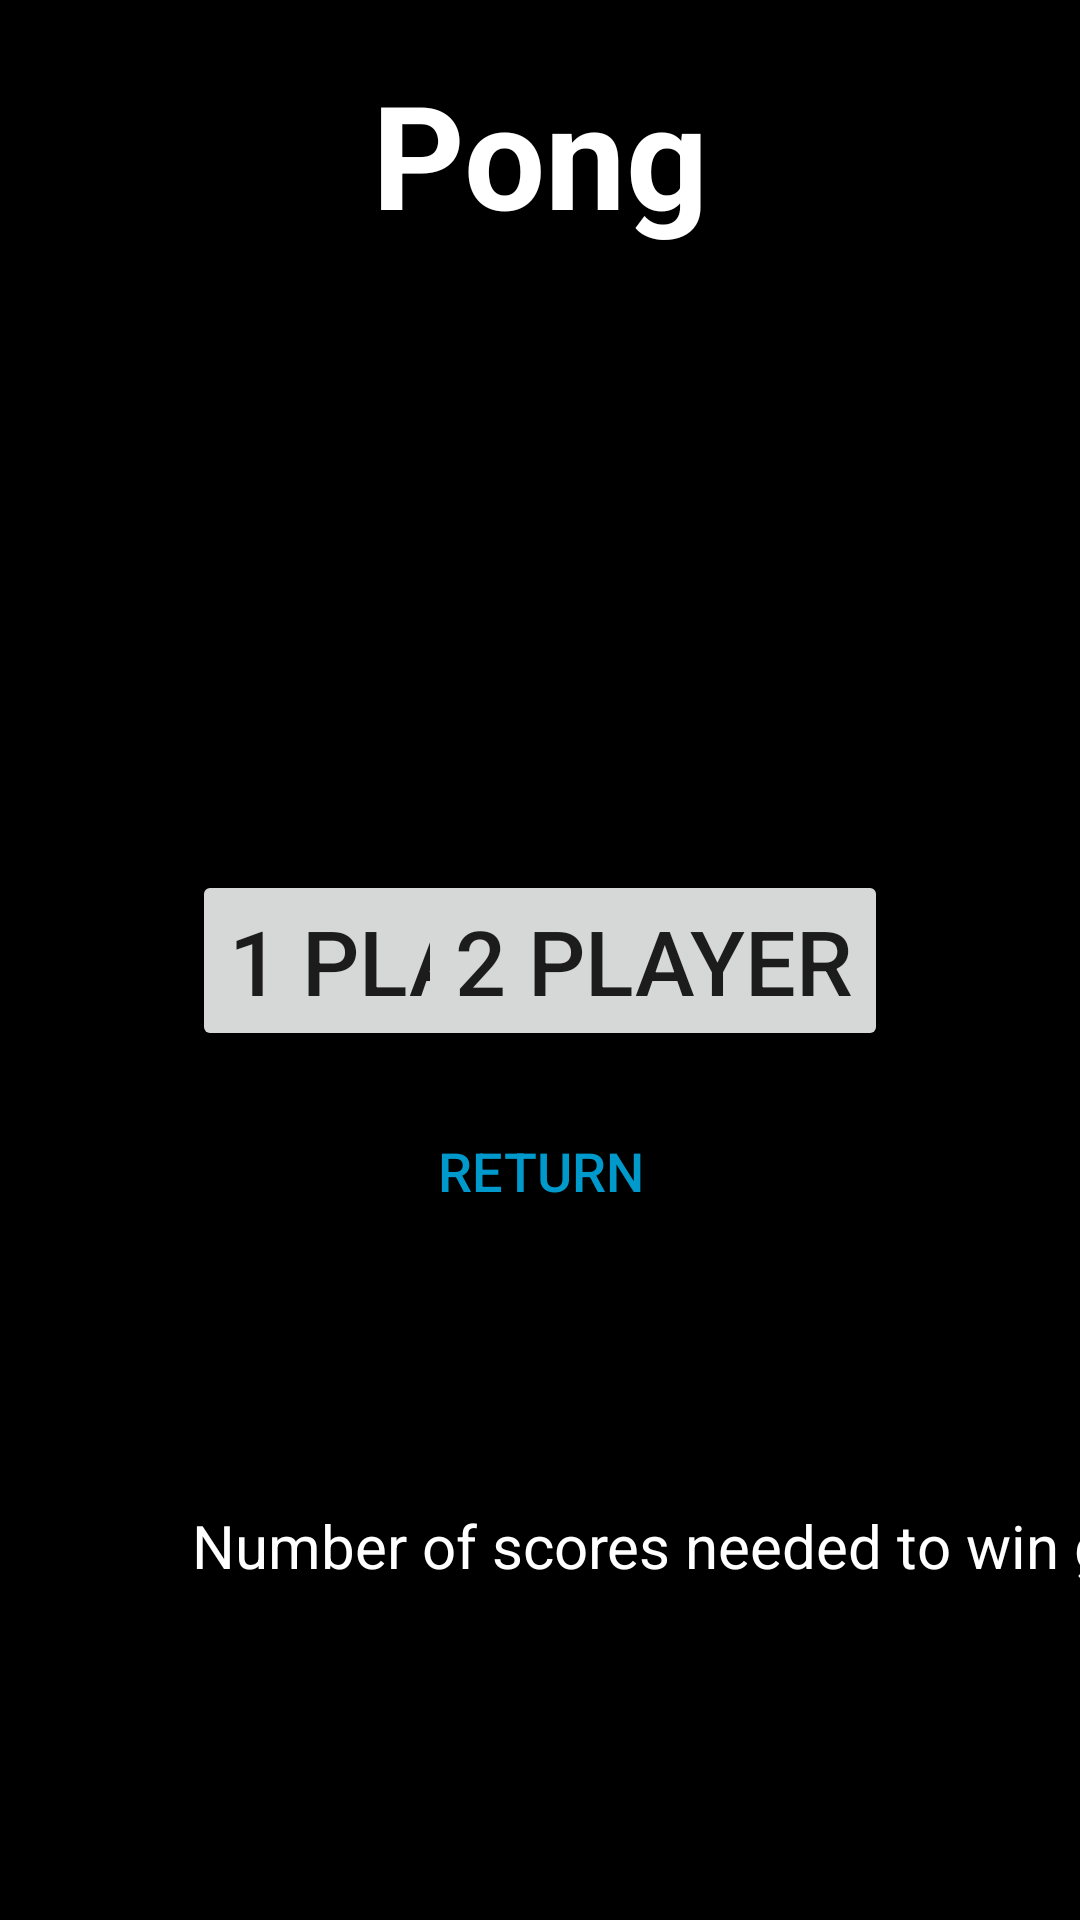

Here is an Android app screen rendered from its layout file. Give the layout XML and the strings, colors and styles it references.
<!-- AndroidManifest.xml: application theme AppTheme -->
<!-- res/layout/activity_pong.xml -->
<?xml version="1.0" encoding="utf-8"?>
<android.support.constraint.ConstraintLayout xmlns:android="http://schemas.android.com/apk/res/android"
    xmlns:app="http://schemas.android.com/apk/res-auto"
    xmlns:tools="http://schemas.android.com/tools"
    android:id="@+id/frameLayout"
    android:layout_width="match_parent"
    android:layout_height="match_parent"
    android:background="@android:color/black"
    tools:context=".pong.PongActivity">

    <TextView
        android:id="@+id/pong_title"
        android:layout_width="wrap_content"
        android:layout_height="wrap_content"
        android:layout_marginTop="19dp"
        android:text="@string/main_menu_pong"
        android:textColor="@android:color/white"
        android:textSize="48sp"
        android:textStyle="bold"
        app:layout_constraintEnd_toEndOf="parent"
        app:layout_constraintStart_toStartOf="parent"
        app:layout_constraintTop_toTopOf="parent"
        android:fastScrollEnabled="false"/>

    <Button
        android:id="@+id/pong_1p_btn"
        android:layout_width="wrap_content"
        android:layout_height="wrap_content"
        android:layout_marginStart="64dp"
        android:text="@string/one_player"
        android:textSize="30sp"
        app:layout_constraintBottom_toBottomOf="parent"
        app:layout_constraintStart_toStartOf="parent"
        app:layout_constraintTop_toTopOf="parent" />

    <Button
        android:id="@+id/pong_2p_btn"
        android:layout_width="wrap_content"
        android:layout_height="wrap_content"
        android:layout_marginEnd="64dp"
        android:gravity="bottom|center"
        android:text="@string/two_player"
        android:textSize="30sp"
        app:layout_constraintBottom_toBottomOf="parent"
        app:layout_constraintEnd_toEndOf="parent"
        app:layout_constraintTop_toTopOf="parent" />

    <Button
        android:id="@+id/pong_return"
        android:layout_width="wrap_content"
        android:layout_height="wrap_content"
        android:layout_marginTop="16dp"
        android:background="@android:color/transparent"
        android:text="@string/button_return"
        android:textColor="@android:color/holo_blue_dark"
        android:textSize="18sp"
        app:layout_constraintEnd_toEndOf="parent"
        app:layout_constraintStart_toStartOf="parent"
        app:layout_constraintTop_toBottomOf="@+id/pong_1p_btn" />

    <TextView
        android:id="@+id/pong_limit_text"
        android:layout_width="0dp"
        android:layout_height="wrap_content"
        android:layout_marginTop="8dp"
        android:layout_marginBottom="32dp"
        android:fastScrollEnabled="false"
        android:labelFor="@+id/pong_limit"
        android:text="@string/pong_limit"
        android:textColor="@android:color/white"
        android:textSize="20sp"
        app:layout_constraintBottom_toBottomOf="parent"
        app:layout_constraintStart_toStartOf="@+id/pong_1p_btn"
        app:layout_constraintTop_toBottomOf="@+id/pong_return" />

    <EditText
        android:id="@+id/pong_limit"
        android:layout_width="0dp"
        android:layout_height="0dp"
        android:layout_marginStart="8dp"
        android:layout_marginTop="8dp"
        android:layout_marginBottom="32dp"
        android:background="@android:color/white"
        android:ems="10"
        android:inputType="number"
        android:labelFor="@+id/pong_limit_text"
        android:textSize="20sp"
        app:layout_constraintBottom_toBottomOf="parent"
        app:layout_constraintEnd_toEndOf="@+id/pong_2p_btn"
        app:layout_constraintStart_toEndOf="@+id/pong_limit_text"
        app:layout_constraintTop_toBottomOf="@+id/pong_return"
        tools:ignore="Autofill" />

</android.support.constraint.ConstraintLayout>
<!-- resources referenced by this layout -->
<resources>
  <string name="button_return">Return</string>
  <string name="main_menu_pong">Pong</string>
  <string name="one_player">1 Player</string>
  <string name="pong_limit">Number of scores needed to win game</string>
  <string name="two_player">2 Player</string>
  <style name="AppTheme" parent="Theme.AppCompat.Light.NoActionBar">
          
          <item name="colorPrimary">@android:color/holo_orange_dark</item>
          <item name="colorPrimaryDark">@android:color/holo_orange_dark</item>
          <item name="colorAccent">@android:color/holo_red_light</item>
      </style>
</resources>
